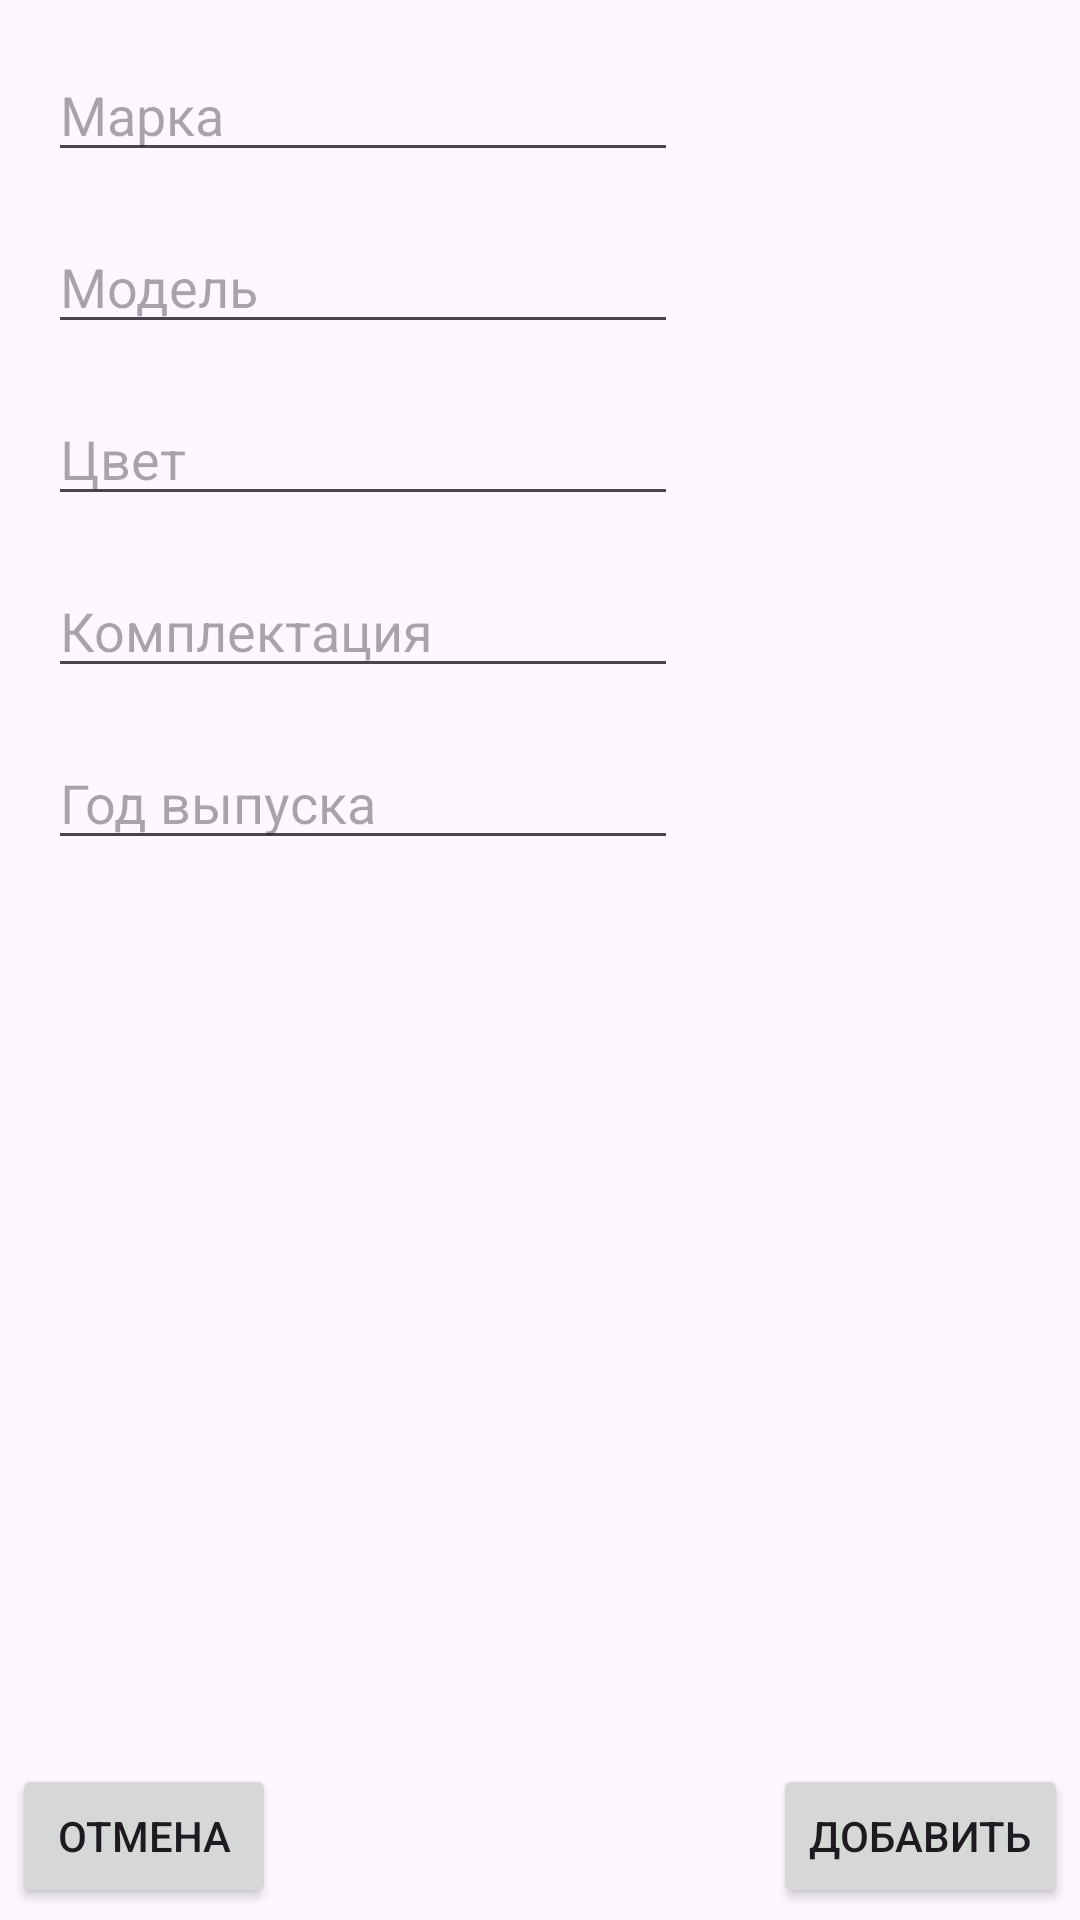

Produce the Android XML layout that renders to this screen, including the resource entries it uses.
<!-- AndroidManifest.xml: application theme Theme.CarShowroom -->
<!-- res/layout/activity_add_car.xml -->
<?xml version="1.0" encoding="utf-8"?>
<androidx.constraintlayout.widget.ConstraintLayout xmlns:android="http://schemas.android.com/apk/res/android"
    xmlns:app="http://schemas.android.com/apk/res-auto"
    xmlns:tools="http://schemas.android.com/tools"
    android:id="@+id/main"
    android:layout_width="match_parent"
    android:layout_height="match_parent"
    tools:context=".AddCarActivity">

    <EditText
        android:id="@+id/edit_text_maker"
        android:layout_width="wrap_content"
        android:layout_height="wrap_content"
        android:layout_marginStart="16dp"
        android:layout_marginTop="16dp"
        android:ems="10"
        android:hint="Марка"
        android:inputType="text"
        app:layout_constraintStart_toStartOf="parent"
        app:layout_constraintTop_toTopOf="parent" />

    <EditText
        android:id="@+id/edit_text_color"
        android:layout_width="wrap_content"
        android:layout_height="wrap_content"
        android:layout_marginStart="16dp"
        android:layout_marginTop="16dp"
        android:ems="10"
        android:hint="Цвет"
        android:inputType="text"
        app:layout_constraintStart_toStartOf="parent"
        app:layout_constraintTop_toBottomOf="@+id/edit_text_model" />

    <EditText
        android:id="@+id/edit_text_model"
        android:layout_width="wrap_content"
        android:layout_height="wrap_content"
        android:layout_marginStart="16dp"
        android:layout_marginTop="16dp"
        android:ems="10"
        android:hint="Модель"
        android:inputType="text"
        app:layout_constraintStart_toStartOf="parent"
        app:layout_constraintTop_toBottomOf="@+id/edit_text_maker" />

    <EditText
        android:id="@+id/edit_text_configuration"
        android:layout_width="wrap_content"
        android:layout_height="wrap_content"
        android:layout_marginStart="16dp"
        android:layout_marginTop="16dp"
        android:ems="10"
        android:hint="Комплектация"
        android:inputType="text"
        app:layout_constraintStart_toStartOf="parent"
        app:layout_constraintTop_toBottomOf="@+id/edit_text_color" />

    <EditText
        android:id="@+id/edit_text_year"
        android:layout_width="wrap_content"
        android:layout_height="wrap_content"
        android:layout_marginStart="16dp"
        android:layout_marginTop="16dp"
        android:ems="10"
        android:hint="Год выпуска"
        android:inputType="text"
        app:layout_constraintStart_toStartOf="parent"
        app:layout_constraintTop_toBottomOf="@+id/edit_text_configuration" />

    <Button
        android:id="@+id/button_cancel"
        android:layout_width="wrap_content"
        android:layout_height="wrap_content"
        android:layout_marginStart="4dp"
        android:layout_marginBottom="4dp"
        android:text="Отмена"
        app:layout_constraintBottom_toBottomOf="parent"
        app:layout_constraintStart_toStartOf="parent" />

    <Button
        android:id="@+id/button_add"
        android:layout_width="wrap_content"
        android:layout_height="wrap_content"
        android:layout_marginEnd="4dp"
        android:layout_marginBottom="4dp"
        android:text="Добавить"
        app:layout_constraintBottom_toBottomOf="parent"
        app:layout_constraintEnd_toEndOf="parent" />
</androidx.constraintlayout.widget.ConstraintLayout>
<!-- resources referenced by this layout -->
<resources>
  <style name="Theme.CarShowroom" parent="Base.Theme.CarShowroom" />
  <style name="Base.Theme.CarShowroom" parent="Theme.Material3.DayNight.NoActionBar">
          
          
          <item name="colorPrimaryDark">@color/black</item>
      </style>
  <color name="black">#FF000000</color>
</resources>
